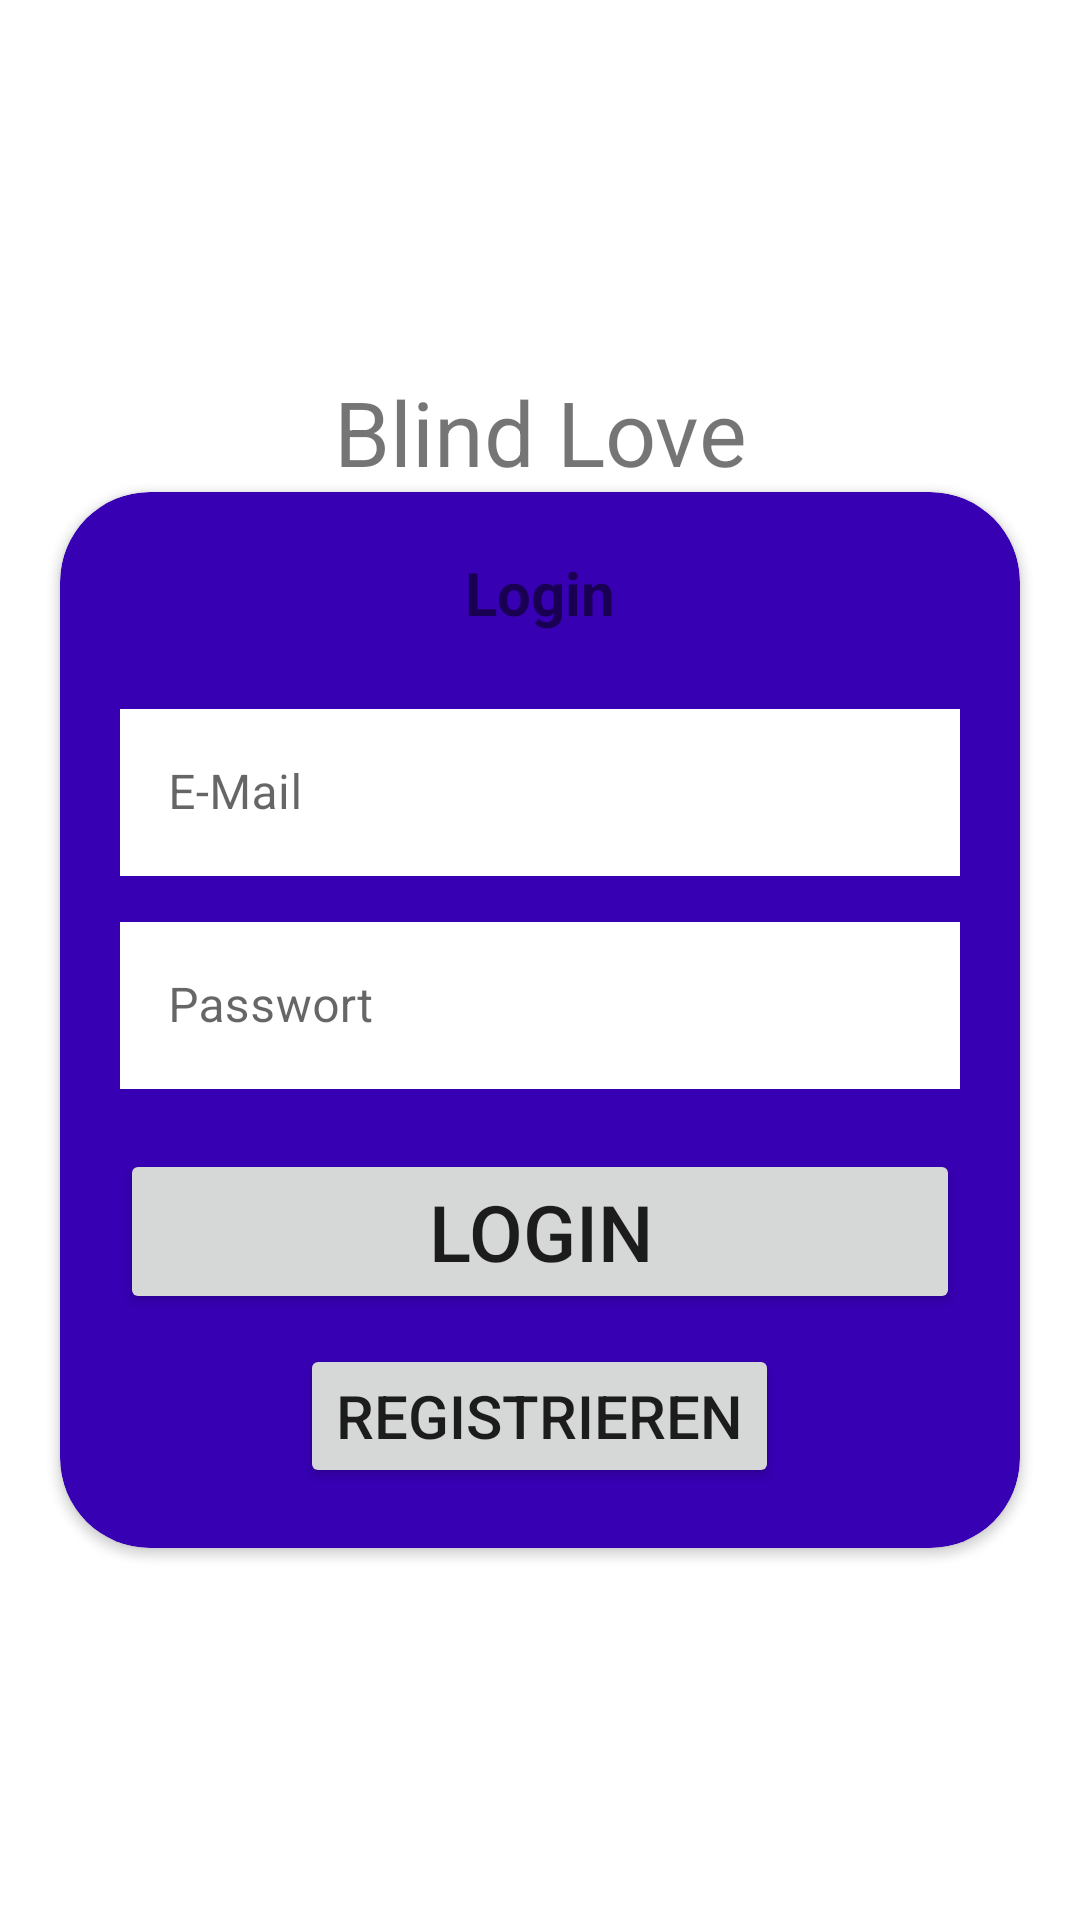

Produce the Android XML layout that renders to this screen, including the resource entries it uses.
<!-- AndroidManifest.xml: application theme Theme.BlindLove -->
<!-- res/layout/activity_main.xml -->
<?xml version="1.0" encoding="utf-8"?>
<LinearLayout xmlns:android="http://schemas.android.com/apk/res/android"
    xmlns:app="http://schemas.android.com/apk/res-auto"
    xmlns:tools="http://schemas.android.com/tools"
    android:layout_width="match_parent"
    android:layout_height="match_parent"
    tools:context=".MainActivity"
    android:orientation="vertical"
    android:gravity="center">

    <TextView
        android:layout_width="match_parent"
        android:layout_height="wrap_content"
        android:text="@string/blind_love"
        android:textSize="30sp"
        android:gravity="center_horizontal"/>

    <androidx.cardview.widget.CardView
        android:layout_width="match_parent"
        android:layout_height="wrap_content"
        android:animateLayoutChanges="false"
        android:layout_marginEnd="20dp"
        android:layout_marginStart="20dp"
        app:cardBackgroundColor="@color/purple_700"
        app:cardCornerRadius="30dp">

        <LinearLayout
            android:layout_width="match_parent"
            android:layout_height="match_parent"
            android:orientation="vertical"
            android:layout_margin="20dp">

            <TextView
                android:layout_width="match_parent"
                android:layout_height="wrap_content"
                android:gravity="center"
                android:text="@string/login"
                android:textSize="20sp"
                android:textStyle="bold" />

            <com.google.android.material.textfield.TextInputLayout
                android:layout_width="match_parent"
                android:layout_height="wrap_content"
                style="@style/Widget.MaterialComponents.TextInputLayout.OutlinedBox"
                android:layout_marginTop="20dp"
                android:gravity="center">

                <androidx.appcompat.widget.AppCompatEditText
                    android:id="@+id/eMail"
                    android:layout_width="match_parent"
                    android:layout_height="wrap_content"
                    android:hint="@string/e_mail"
                    android:inputType="textCapWords"
                    android:textColor="#363A43"
                    android:textColorHint="#7A8089"
                    android:background="@color/white"/>

            </com.google.android.material.textfield.TextInputLayout>

            <com.google.android.material.textfield.TextInputLayout
                android:layout_width="match_parent"
                android:layout_height="wrap_content"
                style="@style/Widget.MaterialComponents.TextInputLayout.OutlinedBox"
                android:layout_marginTop="10dp"
                android:gravity="center">

                <androidx.appcompat.widget.AppCompatEditText
                    android:id="@+id/password_toggle"
                    android:layout_width="match_parent"
                    android:layout_height="wrap_content"
                    android:hint="@string/passwort"
                    android:inputType="textPassword"
                    android:textColor="#363A43"
                    android:textColorHint="#7A8089"
                    android:background="@color/white"/>

            </com.google.android.material.textfield.TextInputLayout>

            <Button
                android:layout_width="match_parent"
                android:layout_height="wrap_content"
                android:text="@string/login"
                android:textSize="26sp"
                android:layout_marginTop="20dp"/>
            <LinearLayout
                android:layout_width="match_parent"
                android:layout_height="wrap_content"
                android:orientation="vertical"
                android:gravity="center">

                <Button
                    android:id="@+id/registrieren"
                    android:layout_width="wrap_content"
                    android:layout_height="wrap_content"
                    android:layout_marginTop="10dp"
                    android:text="@string/registrieren"
                    android:textSize="20sp" />

            </LinearLayout>


        </LinearLayout>

    </androidx.cardview.widget.CardView>





</LinearLayout>
<!-- resources referenced by this layout -->
<resources>
  <string name="blind_love">Blind Love</string>
  <string name="e_mail">E-Mail</string>
  <string name="login">Login</string>
  <string name="passwort">Passwort</string>
  <string name="registrieren">Registrieren</string>
  <style name="Theme.BlindLove" parent="Theme.MaterialComponents.DayNight.NoActionBar">
          
          <item name="colorPrimary">@color/purple_500</item>
          <item name="colorPrimaryVariant">@color/purple_700</item>
          <item name="colorOnPrimary">@color/white</item>
          
          <item name="colorSecondary">@color/teal_200</item>
          <item name="colorSecondaryVariant">@color/teal_700</item>
          <item name="colorOnSecondary">@color/black</item>
          
          <item name="android:statusBarColor" tools:targetApi="l">?attr/colorPrimaryVariant</item>
          
      </style>
  <!-- not gathered from this repository: default colours our renderer supplied (Android Studio template values) -->
  <color name="purple_500">#FF6200EE</color>
  <color name="purple_700">#FF3700B3</color>
  <color name="teal_200">#FF03DAC5</color>
  <color name="teal_700">#FF018786</color>
  <color name="black">#FF000000</color>
  <color name="white">#FFFFFFFF</color>
</resources>
